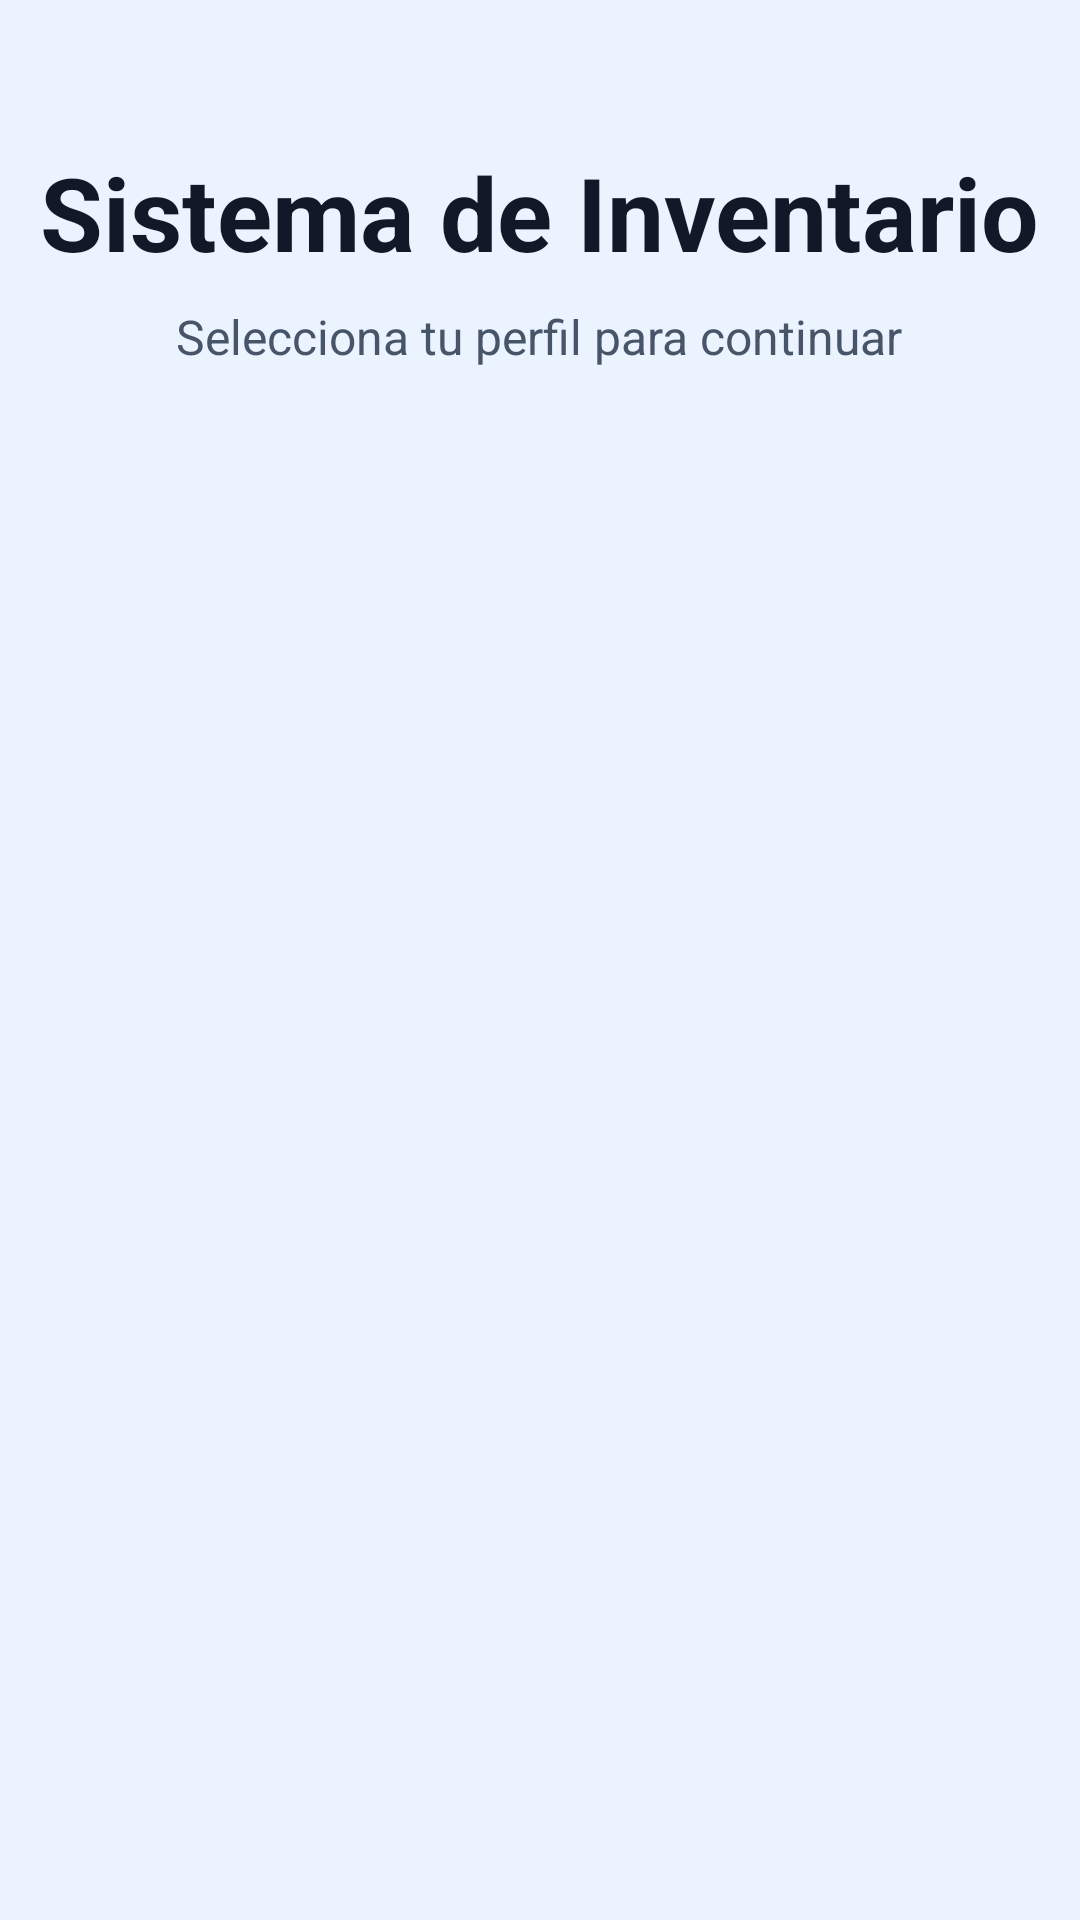

This screen was rendered from an Android layout file. Write that file and the resources it references.
<!-- AndroidManifest.xml: application theme Theme.ControlAlmacen -->
<!-- res/layout/activity_main.xml -->
<?xml version="1.0" encoding="utf-8"?>
    <androidx.constraintlayout.widget.ConstraintLayout
        xmlns:android="http://schemas.android.com/apk/res/android"
        xmlns:app="http://schemas.android.com/apk/res-auto"
        android:layout_width="match_parent"
        android:layout_height="match_parent"
        android:background="#EAF3FF">

        <LinearLayout
            android:id="@+id/boxHeader"
            android:layout_width="0dp"
            android:layout_height="wrap_content"
            android:orientation="vertical"
            android:gravity="center_horizontal"
            android:paddingTop="48dp"
            android:paddingBottom="24dp"
            app:layout_constraintTop_toTopOf="parent"
            app:layout_constraintStart_toStartOf="parent"
            app:layout_constraintEnd_toEndOf="parent">

            <TextView
                android:id="@+id/tvTitulo"
                android:layout_width="wrap_content"
                android:layout_height="wrap_content"
                android:text="Sistema de Inventario"
                android:textStyle="bold"
                android:textSize="34sp"
                android:textColor="#111827"/>

            <TextView
                android:id="@+id/tvSubtitulo"
                android:layout_width="wrap_content"
                android:layout_height="wrap_content"
                android:text="Selecciona tu perfil para continuar"
                android:textSize="16sp"
                android:textColor="#475569"
                android:paddingTop="8dp"/>
        </LinearLayout>

        <androidx.recyclerview.widget.RecyclerView
            android:id="@+id/rvPerfiles"
            android:layout_width="wrap_content"
            android:layout_height="0dp"
            android:padding="24dp"
            android:clipToPadding="false"
            app:layout_constraintTop_toBottomOf="@id/boxHeader"
            app:layout_constraintBottom_toBottomOf="parent"
            app:layout_constraintStart_toStartOf="parent"
            app:layout_constraintEnd_toEndOf="parent"/>
    </androidx.constraintlayout.widget.ConstraintLayout>
<!-- resources referenced by this layout -->
<resources>
  <style name="Theme.ControlAlmacen" parent="Base.Theme.ControlAlmacen" />
  <style name="Base.Theme.ControlAlmacen" parent="Theme.Material3.DayNight.NoActionBar">
          
          
      </style>
</resources>
